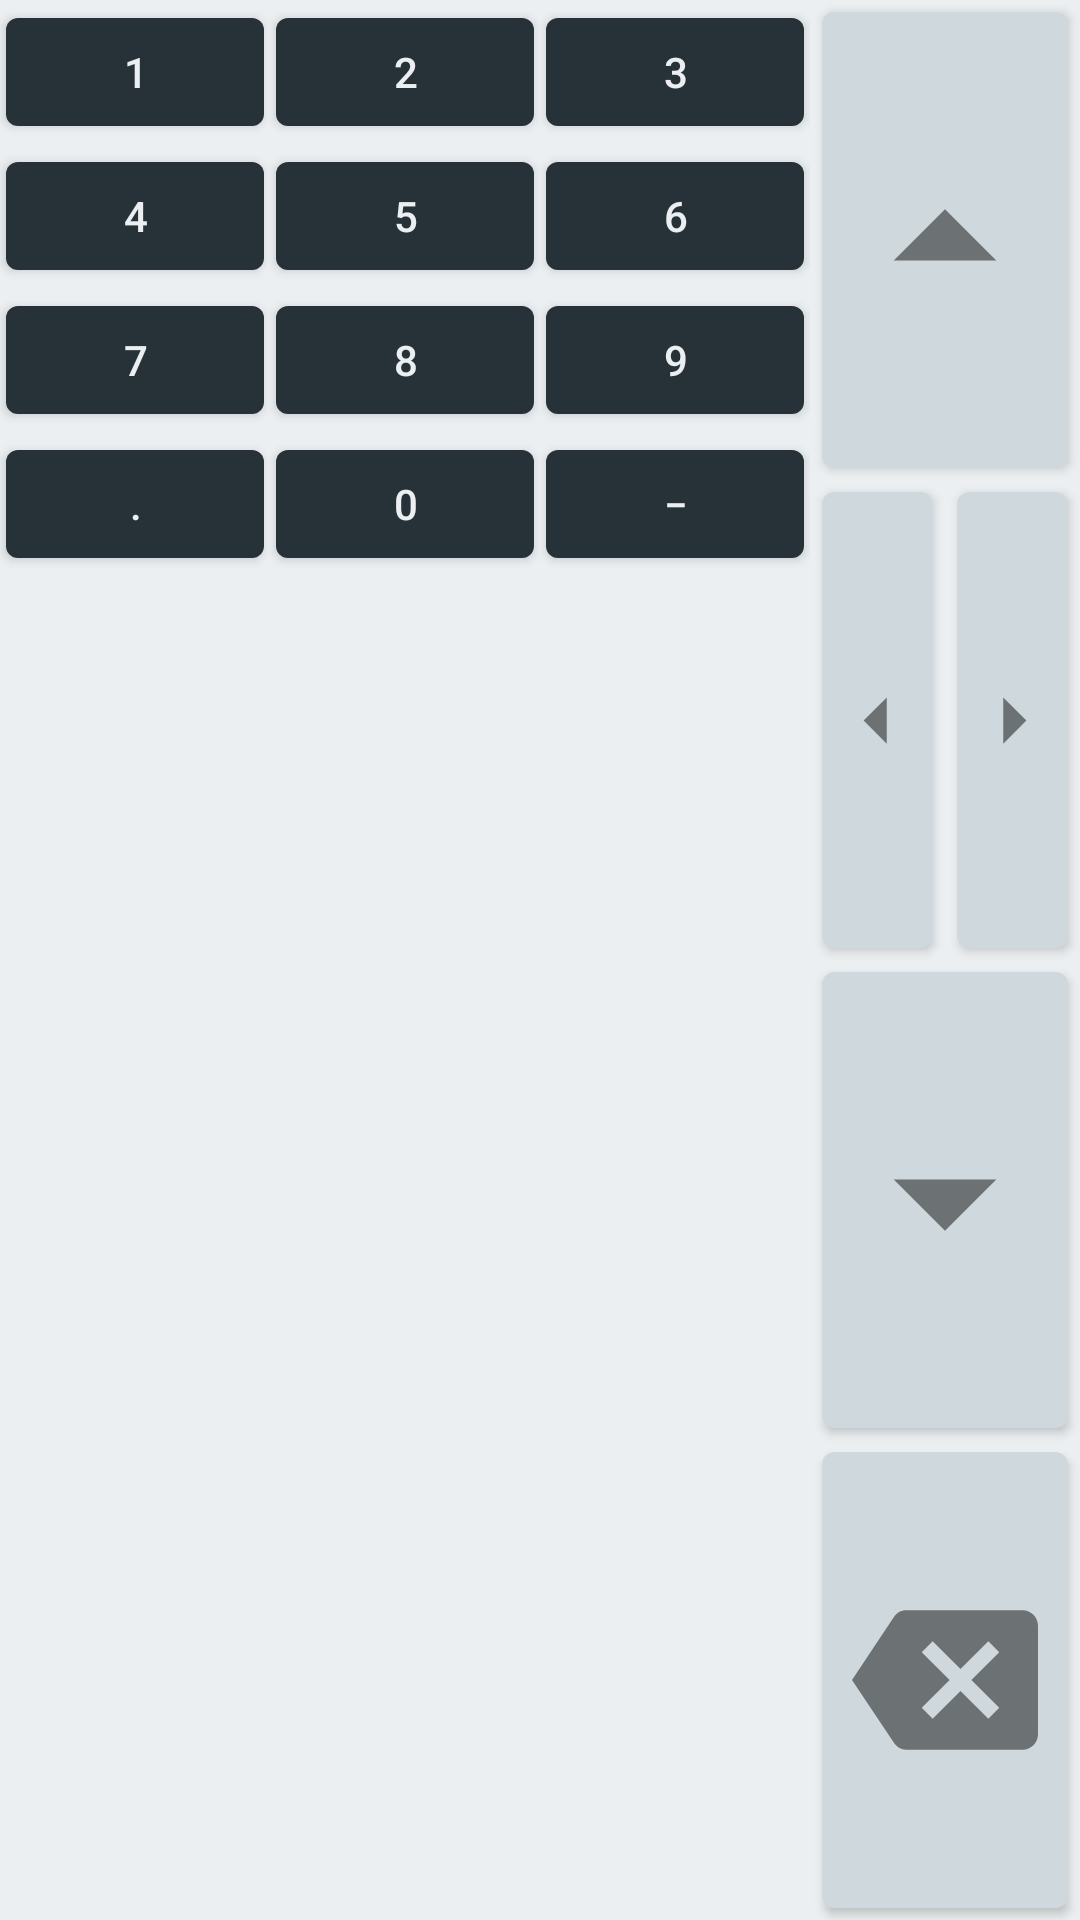

Write the Android layout XML for this screen, with the resource values it uses.
<!-- AndroidManifest.xml: application theme Theme.Matscape -->
<!-- res/layout/numpad_edit_matrix.xml -->
<?xml version="1.0" encoding="utf-8"?>
<LinearLayout xmlns:android="http://schemas.android.com/apk/res/android"
    xmlns:app="http://schemas.android.com/apk/res-auto"
    xmlns:tools="http://schemas.android.com/tools"
    android:layout_width="match_parent"
    android:layout_height="wrap_content"
    android:background="@color/num_pad_bg_color"
    android:baselineAligned="false"
    android:orientation="horizontal">

    <LinearLayout
        android:layout_width="0dp"
        android:layout_height="wrap_content"
        android:layout_weight="1"
        android:orientation="vertical">

        <com.google.android.material.button.MaterialButton
            android:id="@+id/EditNumpad1"
            style="@style/EditMatrixFragMaterialButtons"
            android:text="@string/numpad1" />

        <com.google.android.material.button.MaterialButton
            android:id="@+id/EditNumpad4"
            style="@style/EditMatrixFragMaterialButtons"
            android:text="@string/numpad4" />

        <com.google.android.material.button.MaterialButton
            android:id="@+id/EditNumpad7"
            style="@style/EditMatrixFragMaterialButtons"
            android:text="@string/numpad7" />

        <com.google.android.material.button.MaterialButton
            android:id="@+id/EditNumpadDot"
            style="@style/EditMatrixFragMaterialButtons"
            android:text="@string/numpadDot" />

    </LinearLayout>

    <LinearLayout
        android:layout_width="0dp"
        android:layout_height="wrap_content"
        android:layout_weight="1"
        android:orientation="vertical">

        <com.google.android.material.button.MaterialButton
            android:id="@+id/EditNumpad2"
            style="@style/EditMatrixFragMaterialButtons"
            android:text="@string/numpad2" />

        <com.google.android.material.button.MaterialButton
            android:id="@+id/EditNumpad5"
            style="@style/EditMatrixFragMaterialButtons"
            android:text="@string/numpad5" />

        <com.google.android.material.button.MaterialButton
            android:id="@+id/EditNumpad8"
            style="@style/EditMatrixFragMaterialButtons"
            android:text="@string/numpad8" />

        <com.google.android.material.button.MaterialButton
            android:id="@+id/EditNumpad0"
            style="@style/EditMatrixFragMaterialButtons"
            android:text="@string/numpad0" />

    </LinearLayout>

    <LinearLayout
        android:layout_width="0dp"
        android:layout_height="wrap_content"
        android:layout_weight="1"
        android:orientation="vertical">

        <com.google.android.material.button.MaterialButton
            android:id="@+id/EditNumpad3"
            style="@style/EditMatrixFragMaterialButtons"
            android:text="@string/numpad3" />

        <com.google.android.material.button.MaterialButton
            android:id="@+id/EditNumpad6"
            style="@style/EditMatrixFragMaterialButtons"
            android:text="@string/numpad6" />

        <com.google.android.material.button.MaterialButton
            android:id="@+id/EditNumpad9"
            style="@style/EditMatrixFragMaterialButtons"
            android:text="@string/numpad9" />

        <com.google.android.material.button.MaterialButton
            android:id="@+id/EditNumpadMinus"
            style="@style/EditMatrixFragMaterialButtons"
            android:text="@string/numpadMinus" />

    </LinearLayout>

    <androidx.constraintlayout.widget.ConstraintLayout
        android:layout_width="0dp"
        android:layout_height="match_parent"
        android:layout_weight="1">

        <androidx.cardview.widget.CardView
            android:id="@+id/cardViewUp"
            style="@style/EditMatrixFragNumpadCardViews"
            android:layout_width="match_parent"
            android:layout_height="0dp"
            app:layout_constraintBottom_toTopOf="@+id/linearLayout13"
            app:layout_constraintTop_toTopOf="parent"
            tools:layout_editor_absoluteX="4dp">

            <ImageView
                android:id="@+id/EditNumpadUp"
                style="@style/EditMatrixFragNumpadImageBtns"
                android:contentDescription="@string/desc_edit_keyboard_focus_up"
                android:src="@drawable/ic_mat_edit_up" />
        </androidx.cardview.widget.CardView>

        <LinearLayout
            android:id="@+id/linearLayout13"
            android:layout_width="match_parent"
            android:layout_height="0dp"
            android:orientation="horizontal"
            app:layout_constraintBottom_toTopOf="@+id/cardViewDown"
            app:layout_constraintHeight_percent=".25"
            app:layout_constraintTop_toBottomOf="@+id/cardViewUp"
            tools:ignore="NestedWeights"
            tools:layout_editor_absoluteX="0dp">

            <androidx.cardview.widget.CardView
                style="@style/EditMatrixFragNumpadCardViews"
                android:layout_width="0dp"
                android:layout_height="match_parent">

                <ImageView
                    android:id="@+id/EditNumpadLeft"
                    style="@style/EditMatrixFragNumpadImageBtns"
                    android:contentDescription="@string/desc_edit_keyboard_focus_left"
                    android:src="@drawable/ic_mat_edit_left" />
            </androidx.cardview.widget.CardView>

            <androidx.cardview.widget.CardView
                style="@style/EditMatrixFragNumpadCardViews"
                android:layout_width="0dp"
                android:layout_height="match_parent">

                <ImageView
                    android:id="@+id/EditNumpadRight"
                    style="@style/EditMatrixFragNumpadImageBtns"
                    android:contentDescription="@string/desc_edit_keyboard_focus_right"
                    android:src="@drawable/ic_mat_edit_right" />
            </androidx.cardview.widget.CardView>

        </LinearLayout>

        <androidx.cardview.widget.CardView
            android:id="@+id/cardViewDown"
            style="@style/EditMatrixFragNumpadCardViews"
            android:layout_width="match_parent"
            android:layout_height="0dp"
            app:layout_constraintBottom_toTopOf="@+id/cardViewBackSpace"
            app:layout_constraintTop_toBottomOf="@+id/linearLayout13">

            <ImageView
                android:id="@+id/EditNumpadDown"
                style="@style/EditMatrixFragNumpadImageBtns"
                android:contentDescription="@string/desc_edit_keyboard_focus_down"
                android:src="@drawable/ic_mat_edit_down" />
        </androidx.cardview.widget.CardView>

        <androidx.cardview.widget.CardView
            android:id="@+id/cardViewBackSpace"
            style="@style/EditMatrixFragNumpadCardViews"
            android:layout_width="match_parent"
            android:layout_height="0dp"
            app:layout_constraintBottom_toBottomOf="parent"
            app:layout_constraintTop_toBottomOf="@+id/cardViewDown">

            <ImageView
                android:id="@+id/EditNumpadBackSpace"
                style="@style/EditMatrixFragNumpadImageBtns"
                android:contentDescription="@string/desc_keyboard_backspace"
                android:padding="10dp"
                android:src="@drawable/ic_mat_edit_backspace" />
        </androidx.cardview.widget.CardView>

    </androidx.constraintlayout.widget.ConstraintLayout>
</LinearLayout>
<!-- resources referenced by this layout -->
<resources>
  <color name="num_pad_bg_color">#ECEFF1</color>
  <!-- drawable ic_mat_edit_down (drawable) -->
  <vector android:alpha="0.8" android:height="24dp"
      android:tint="?attr/colorControlNormal" android:viewportHeight="24"
      android:viewportWidth="24" android:width="24dp" xmlns:android="http://schemas.android.com/apk/res/android">
      <path android:fillColor="@android:color/white" android:pathData="M7,10l5,5 5,-5z"/>
  </vector>
  <!-- drawable ic_mat_edit_left (drawable) -->
  <vector android:alpha="0.8" android:autoMirrored="true"
      android:height="24dp" android:tint="?attr/colorControlNormal"
      android:viewportHeight="24" android:viewportWidth="24"
      android:width="24dp" xmlns:android="http://schemas.android.com/apk/res/android">
      <path android:fillColor="@android:color/white" android:pathData="M14,7l-5,5 5,5V7z"/>
  </vector>
  <!-- drawable ic_mat_edit_right (drawable) -->
  <vector android:alpha="0.8" android:autoMirrored="true"
      android:height="24dp" android:tint="?attr/colorControlNormal"
      android:viewportHeight="24" android:viewportWidth="24"
      android:width="24dp" xmlns:android="http://schemas.android.com/apk/res/android">
      <path android:fillColor="@android:color/white" android:pathData="M10,17l5,-5 -5,-5v10z"/>
  </vector>
  <!-- drawable ic_mat_edit_up (drawable) -->
  <vector android:alpha="0.8" android:height="24dp"
      android:tint="?attr/colorControlNormal" android:viewportHeight="24"
      android:viewportWidth="24" android:width="24dp" xmlns:android="http://schemas.android.com/apk/res/android">
      <path android:fillColor="@android:color/white" android:pathData="M7,14l5,-5 5,5z"/>
  </vector>
  <string name="desc_edit_keyboard_focus_down">Move Focus DOWN</string>
  <string name="desc_edit_keyboard_focus_left">Move Focus LEFT</string>
  
      ////for HomePage Keyboard
  <string name="desc_edit_keyboard_focus_right">Move Focus RIGHT</string>
  <string name="desc_edit_keyboard_focus_up">Move Focus UP</string>
  <string name="desc_keyboard_backspace">BackSpace</string>
  
      //for How to Use Section
  <string name="numpad0" translatable="false">0</string>
  <string name="numpad1" translatable="false">1</string>
  <string name="numpad2" translatable="false">2</string>
  <string name="numpad3" translatable="false">3</string>
  <string name="numpad4" translatable="false">4</string>
  <string name="numpad5" translatable="false">5</string>
  <string name="numpad6" translatable="false">6</string>
  <string name="numpad7" translatable="false">7</string>
  <string name="numpad8" translatable="false">8</string>
  <string name="numpad9" translatable="false">9</string>
  <string name="numpadDot" translatable="false">.</string>
  <string name="numpadMinus" translatable="false">‒</string>
  <style name="EditMatrixFragNumpadCardViews">
          <item name="android:layout_weight">1</item>
          <item name="android:layout_margin">4dp</item>
          <item name="cardCornerRadius">4dp</item>
          <item name="android:backgroundTint">@color/card_view_button_bg_color</item>
      </style>
  
      //for EditMatrixFragment Keypad Arrow ImageViews
  <style name="EditMatrixFragNumpadImageBtns">
          <item name="android:layout_width">match_parent</item>
          <item name="android:layout_height">match_parent</item>
          <item name="android:foreground">?attr/selectableItemBackgroundBorderless</item>
          <item name="android:clickable">true</item>
          <item name="android:focusable">true</item>
      </style>
  
      //for Sub Matrix Checkboxes
  <color name="material_button_bg_color">#212121</color>
  <color name="persistent_white_text_color">#ECEFF1</color>
  <color name="card_view_button_bg_color">#CFD8DC</color>
  
      //home screen toolbox (divider) colors
  <color name="blue_black">#263238</color>
  <color name="light_blue_black">#627077</color>
  <color name="white">#FFFFFFFF</color>
  <color name="black">#FF000000</color>
</resources>
